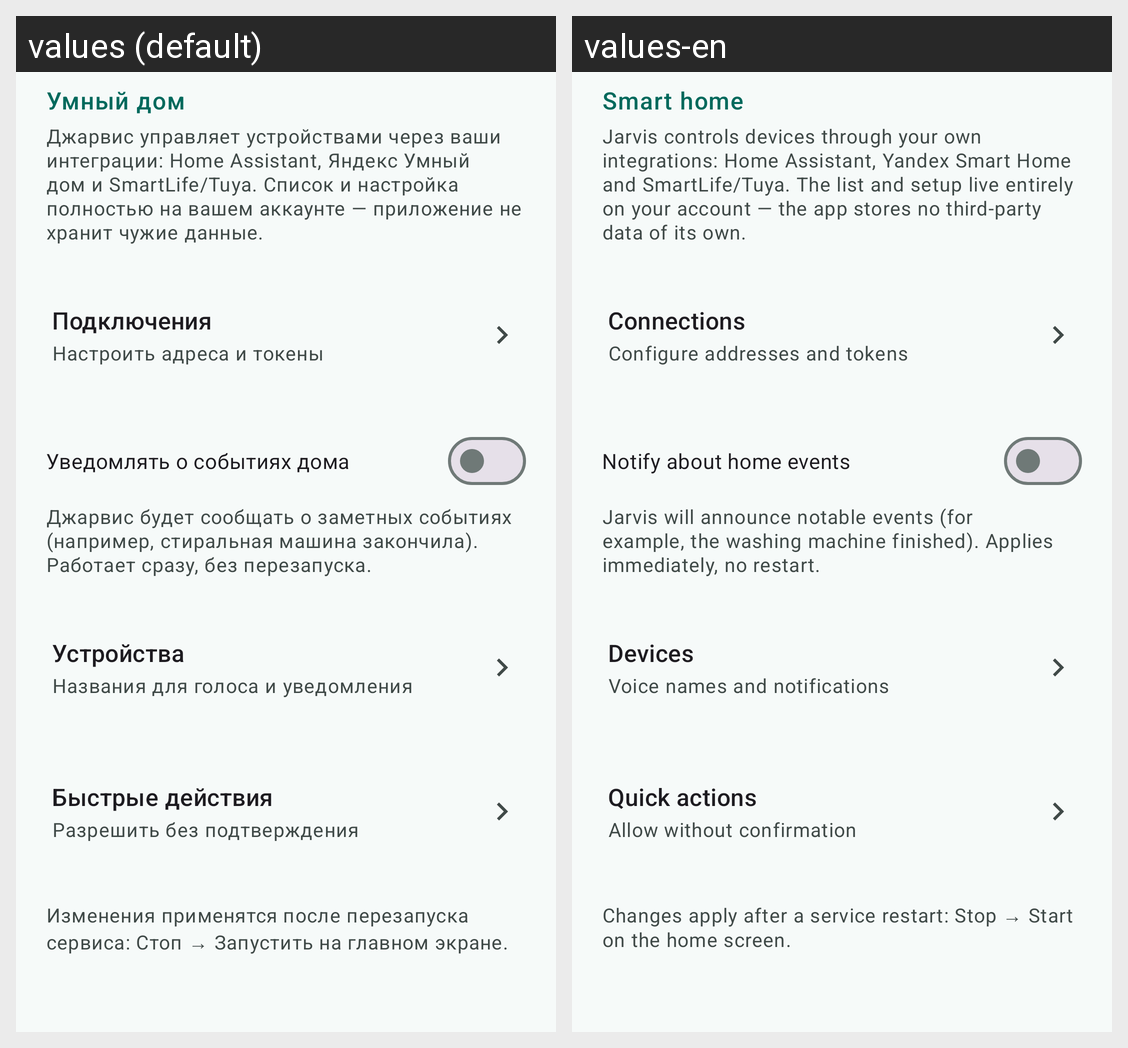

This grid shows one Android layout under two languages. Give, for every string resource on the screen, its name, the default text and each shown locale's text.
Android screen res/layout/screen_settings_home.xml rendered under 2 locales, left to right: values (default), values-en. Device: Nexus 5 (rendered at 1080×1920; each locale shown at half size, 540×960, under a caption strip naming it); theme Theme.Jarvis.
Strings drawn on this screen, with the default value and each locale's value (text and hints the layout hard-codes, and strings that could not be matched under every locale, appear in the picture but are not listed):

settings_home_section
  values: Умный дом
  values-en: Smart home

settings_home_info
  values: Джарвис управляет устройствами через ваши интеграции: Home Assistant, Яндекс Умный дом и SmartLife/Tuya. Список и настройка полностью на вашем аккаунте — приложение не хранит чужие данные.
  values-en: Jarvis controls devices through your own integrations: Home Assistant, Yandex Smart Home and SmartLife/Tuya. The list and setup live entirely on your account — the app stores no third-party data of its own.

settings_home_providers_row
  values: Подключения
  values-en: Connections

settings_home_providers_row_sub
  values: Настроить адреса и токены
  values-en: Configure addresses and tokens

settings_home_awareness_label
  values: Уведомлять о событиях дома
  values-en: Notify about home events

settings_home_awareness_hint
  values: Джарвис будет сообщать о заметных событиях (например, стиральная машина закончила). Работает сразу, без перезапуска.
  values-en: Jarvis will announce notable events (for example, the washing machine finished). Applies immediately, no restart.

settings_home_devices_row
  values: Устройства
  values-en: Devices

settings_home_devices_row_sub
  values: Названия для голоса и уведомления
  values-en: Voice names and notifications

settings_home_grants_row
  values: Быстрые действия
  values-en: Quick actions

settings_home_grants_row_sub
  values: Разрешить без подтверждения
  values-en: Allow without confirmation

settings_home_restart_hint
  values: Изменения применятся после перезапуска сервиса: Стоп → Запустить на главном экране.
  values-en: Changes apply after a service restart: Stop → Start on the home screen.
